Dataset: onion (GitHub, wadkarkalpesh/pikvaidya-ai). Classes: onion healthy, onion iris yellow virus, onion purple blotch, onion stemphylium blight.

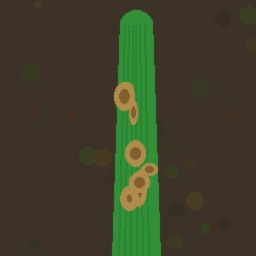
Label: onion stemphylium blight

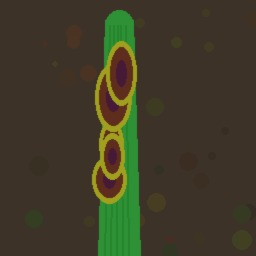
Label: onion purple blotch

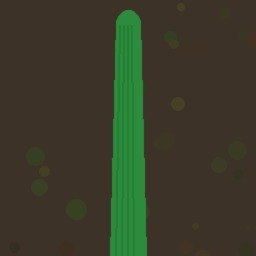
Label: onion healthy

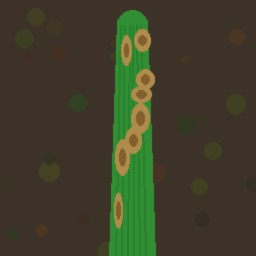
Label: onion stemphylium blight

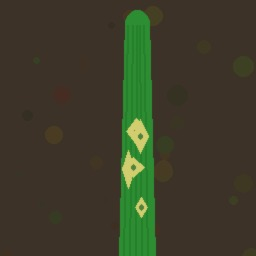
Label: onion iris yellow virus

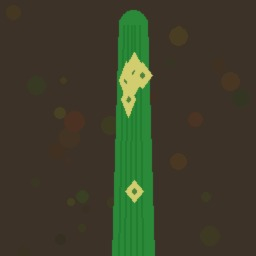
Label: onion iris yellow virus
